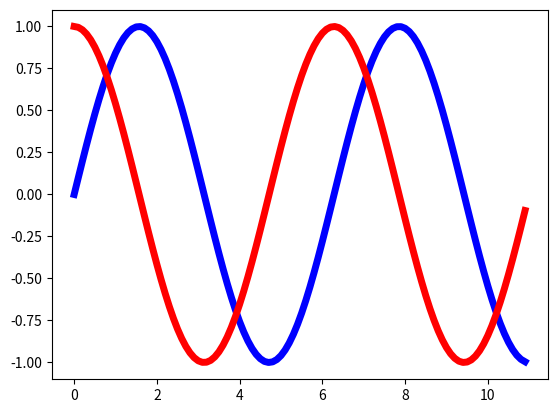

Reproduce this figure in Python.
import numpy as np
import matplotlib.pyplot as plt
x_axis=np.arange(0,11,.1)
y_data1=np.sin(x_axis)
y_data2=np.cos(x_axis)
plt.plot(x_axis,y_data1,color='blue',linewidth=5)
plt.plot(x_axis,y_data2,color='red',linewidth=5)
plt.show()
